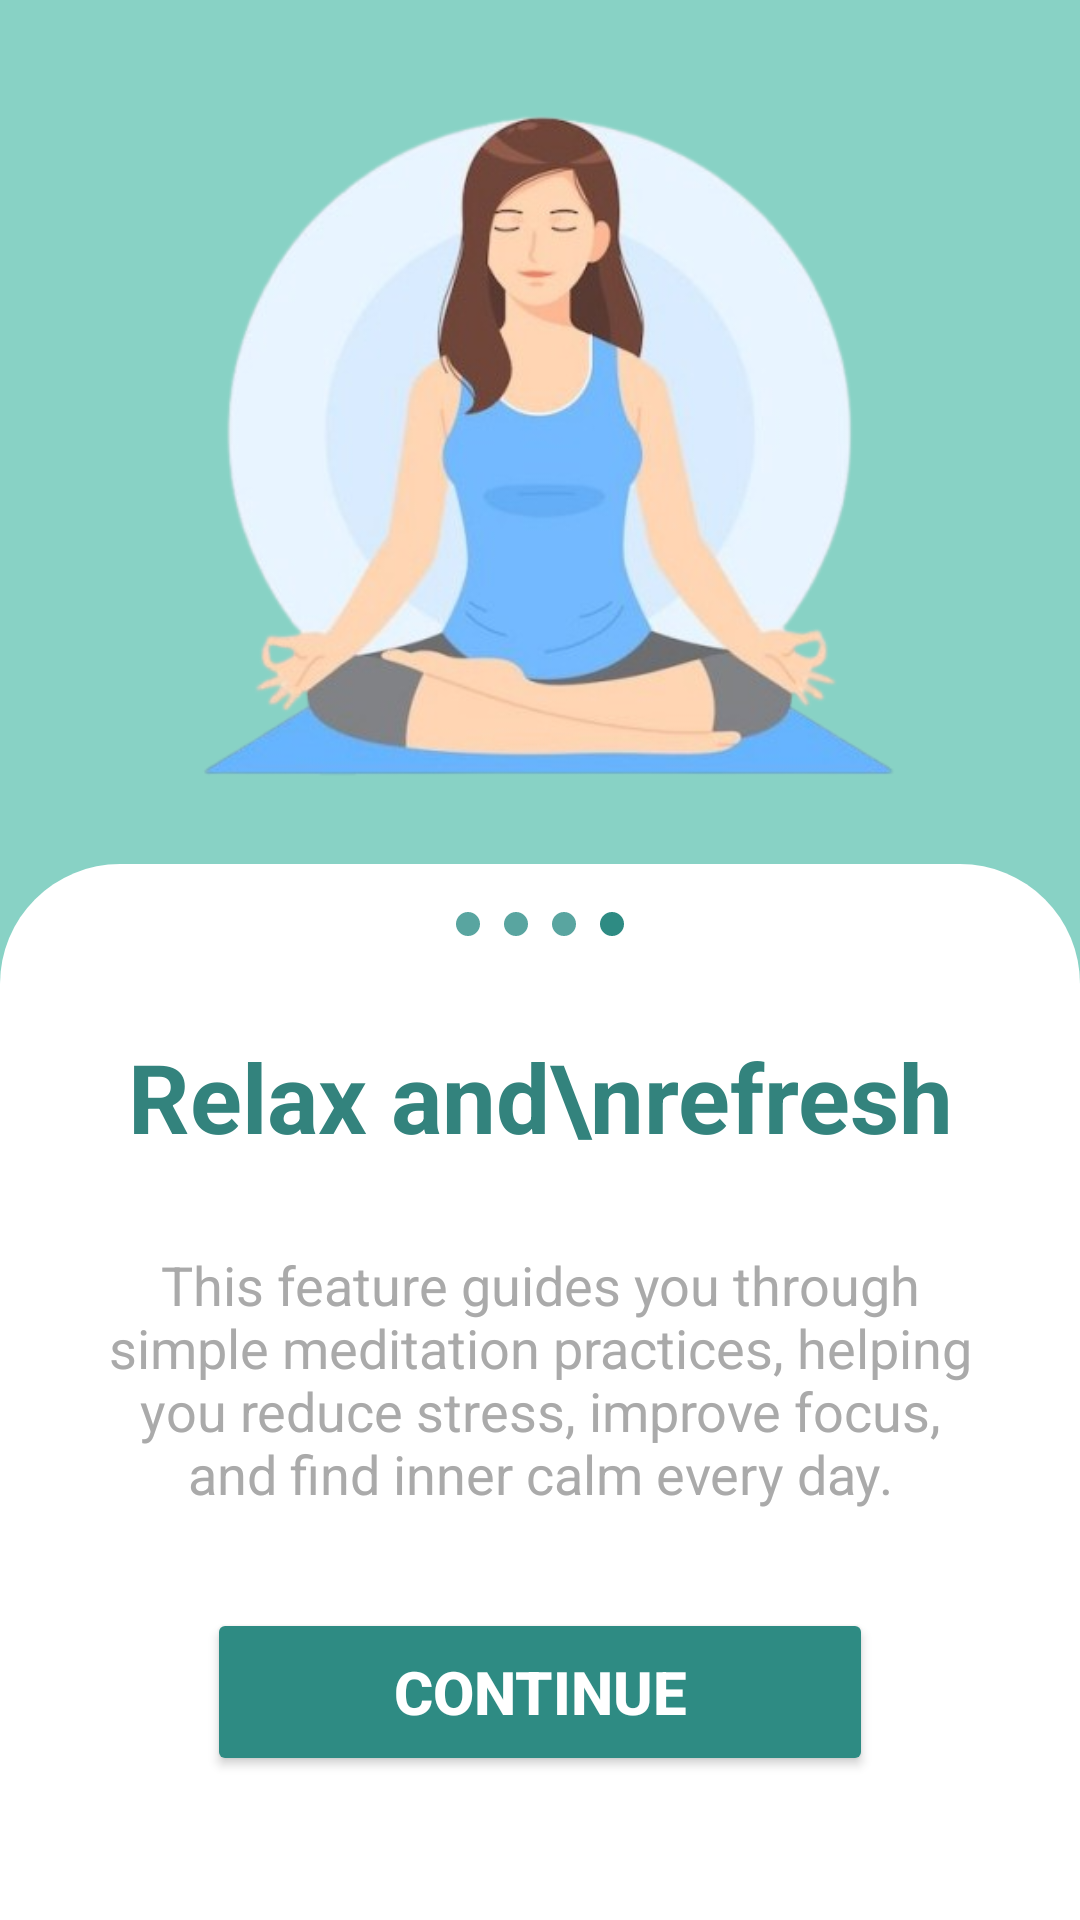

Here is an Android app screen rendered from its layout file. Give the layout XML and the strings, colors and styles it references.
<!-- AndroidManifest.xml: application theme Theme.DailyHealthWellness -->
<!-- res/layout/activity_per_meditate.xml -->
<?xml version="1.0" encoding="utf-8"?>
<androidx.constraintlayout.widget.ConstraintLayout xmlns:android="http://schemas.android.com/apk/res/android"
    xmlns:app="http://schemas.android.com/apk/res-auto"
    xmlns:tools="http://schemas.android.com/tools"
    android:id="@+id/main"
    android:layout_width="match_parent"
    android:layout_height="match_parent"
    android:background="#88D2C5"
    tools:context=".ui.activities.perMeditate">

    <androidx.constraintlayout.widget.ConstraintLayout
        android:id="@+id/top_section"
        android:layout_width="0dp"
        android:layout_height="0dp"
        app:layout_constraintHeight_percent="0.45"
        app:layout_constraintTop_toTopOf="parent"
        app:layout_constraintStart_toStartOf="parent"
        app:layout_constraintEnd_toEndOf="parent" >

        <ImageView
            android:id="@+id/illustration_image"
            android:layout_width="296dp"
            android:layout_height="304dp"
            android:scaleType="fitCenter"
            android:src="@drawable/permeditate"
            app:layout_constraintBottom_toBottomOf="parent"
            app:layout_constraintDimensionRatio="1:1"
            app:layout_constraintEnd_toEndOf="parent"
            app:layout_constraintStart_toStartOf="parent"
            app:layout_constraintTop_toTopOf="parent"
            app:layout_constraintWidth_percent="0.7" />

    </androidx.constraintlayout.widget.ConstraintLayout>

    <androidx.constraintlayout.widget.ConstraintLayout
        android:layout_width="0dp"
        android:layout_height="0dp"
        android:paddingHorizontal="32dp"
        android:background="@drawable/rounded_top_white_bg"
        app:layout_constraintTop_toBottomOf="@id/top_section"
        app:layout_constraintBottom_toBottomOf="parent"
        app:layout_constraintStart_toStartOf="parent"
        app:layout_constraintEnd_toEndOf="parent" >

        <LinearLayout
            android:id="@+id/pager_dots_layout"
            android:layout_width="wrap_content"
            android:layout_height="wrap_content"
            android:orientation="horizontal"
            android:layout_marginTop="16dp"
            app:layout_constraintTop_toTopOf="parent"
            app:layout_constraintStart_toStartOf="parent"
            app:layout_constraintEnd_toEndOf="parent">

            <View
                android:id="@+id/dot_1_unselected"
                android:layout_width="8dp"
                android:layout_height="8dp"
                android:background="@drawable/dot_unselected"/>

            <View
                android:id="@+id/dot_2_unselected"
                android:layout_width="8dp"
                android:layout_height="8dp"
                android:layout_marginStart="8dp"
                android:background="@drawable/dot_unselected"/>

            <View
                android:id="@+id/dot_3_unselected"
                android:layout_width="8dp"
                android:layout_height="8dp"
                android:layout_marginStart="8dp"
                android:background="@drawable/dot_unselected"/>

            <View
                android:id="@+id/dot_4_selected"
                android:layout_width="8dp"
                android:layout_height="8dp"
                android:layout_marginStart="8dp"
                android:background="@drawable/dot_selected"/>
        </LinearLayout>

        <TextView
            android:id="@+id/title_text"
            android:layout_width="0dp"
            android:layout_height="wrap_content"
            android:layout_marginTop="32dp"
            android:text="Relax and\nrefresh"
            android:textColor="#33837D"
            android:textSize="32sp"
            android:textStyle="bold"
            android:gravity="center_horizontal"
            app:layout_constraintTop_toBottomOf="@id/pager_dots_layout"
            app:layout_constraintStart_toStartOf="parent"
            app:layout_constraintEnd_toEndOf="parent"/>


        <TextView
            android:id="@+id/description_text"
            android:layout_width="0dp"
            android:layout_height="wrap_content"
            android:layout_marginTop="24dp"
            android:gravity="center_horizontal"
            android:text="This feature guides you through simple meditation practices, helping you reduce stress, improve focus, and find inner calm every day."
            android:textColor="@android:color/darker_gray"
            android:textSize="18sp"
            app:layout_constraintBottom_toTopOf="@+id/continue_button4"
            app:layout_constraintEnd_toEndOf="parent"
            app:layout_constraintHorizontal_bias="0.0"
            app:layout_constraintStart_toStartOf="parent"
            app:layout_constraintTop_toBottomOf="@id/title_text"
            app:layout_constraintVertical_bias="0.137" />

        <Button
            android:id="@+id/continue_button4"
            android:layout_width="0dp"
            android:layout_height="56dp"
            android:layout_marginBottom="48dp"
            android:backgroundTint="#2E8B83"
            android:text="Continue"
            android:textColor="@android:color/white"
            android:textSize="20sp"
            android:textStyle="bold"
            app:cornerRadius="12dp"
            app:layout_constraintBottom_toBottomOf="parent"
            app:layout_constraintEnd_toEndOf="parent"
            app:layout_constraintStart_toStartOf="parent"
            app:layout_constraintWidth_percent="0.75" />

    </androidx.constraintlayout.widget.ConstraintLayout>

</androidx.constraintlayout.widget.ConstraintLayout>
<!-- resources referenced by this layout -->
<resources>
  <!-- drawable dot_selected (drawable) -->
  <?xml version="1.0" encoding="utf-8"?>
  <shape xmlns:android="http://schemas.android.com/apk/res/android"
      android:shape="oval">
      <solid android:color="#2E8B83" />
      <size android:width="8dp" android:height="8dp"/>
  </shape>
  <!-- drawable dot_unselected (drawable) -->
  <?xml version="1.0" encoding="utf-8"?>
  <shape xmlns:android="http://schemas.android.com/apk/res/android"
      android:shape="oval">
      <solid android:color="#59A5A0" />
      <size android:width="8dp" android:height="8dp"/>
  </shape>
  <!-- drawable permeditate: png bitmap (drawable, 154815 bytes) -->
  <!-- drawable rounded_top_white_bg (drawable) -->
  <?xml version="1.0" encoding="utf-8"?>
  <shape xmlns:android="http://schemas.android.com/apk/res/android"
      android:shape="rectangle">
      <solid android:color="@android:color/white" />
      <corners
          android:topLeftRadius="40dp"
          android:topRightRadius="40dp" />
  </shape>
  <style name="Theme.DailyHealthWellness" parent="Base.Theme.DailyHealthWellness" />
  <style name="Base.Theme.DailyHealthWellness" parent="Theme.Material3.DayNight.NoActionBar">
          
          
      </style>
</resources>
